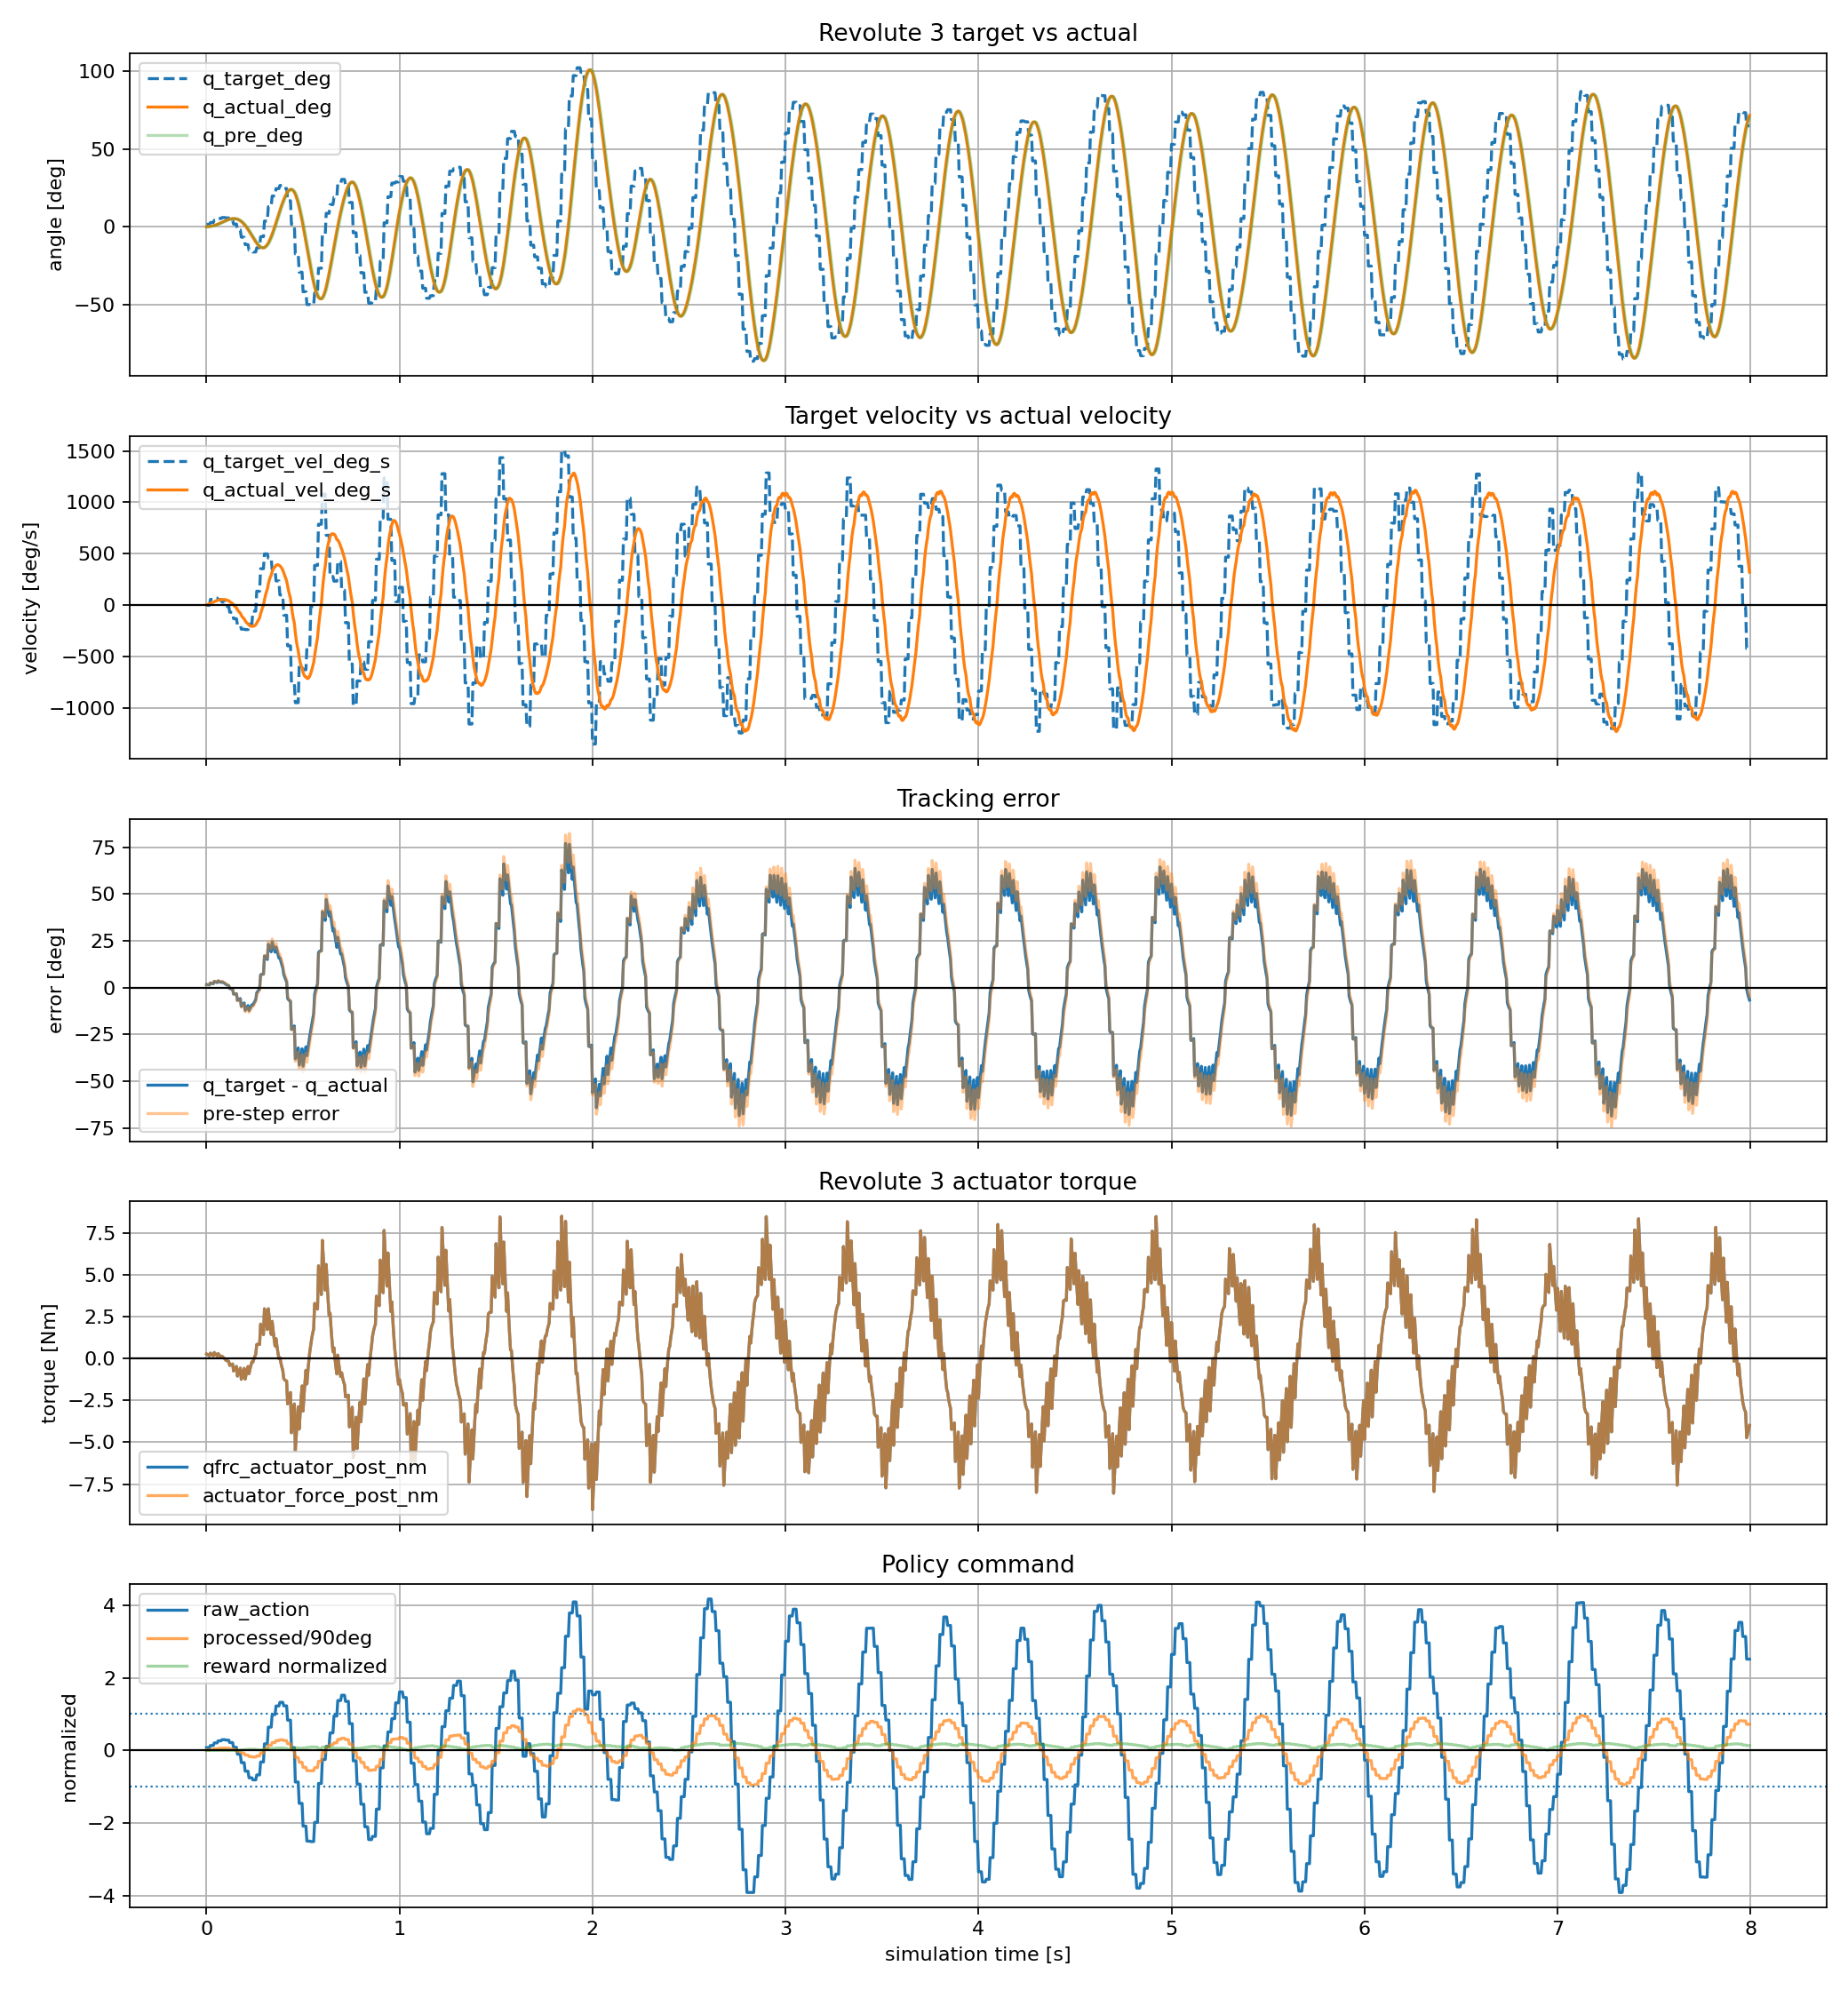

Values plotted in this chart, from the file beside it:
time_s, policy_step, substep, physics_step, raw_action, processed_action_rad, processed_action_deg, joint_pos_target_rad, joint_pos_target_deg, joint_pos_target_vel_rad_s, joint_pos_target_vel_deg_s, actuator_force_pre_nm, actuator_force_post_nm, qfrc_actuator_pre_nm, qfrc_actuator_post_nm, cylinder_q_pre_rad, cylinder_q_pre_deg, cylinder_q_post_rad, cylinder_q_post_deg, cylinder_qd_pre_rad_s, cylinder_qd_pre_deg_s, cylinder_qd_post_rad_s, cylinder_qd_post_deg_s, tracking_error_pre_rad
0.000000, 0, 0, 0, 0.08006, 0.02795, 1.601, 0.02795, 1.601, 0.00000000, 0.000000, 0.00000000, 0.2795, 0.00000000, 0.2795, 0.00000000, 0.000000, 0.0004155, 0.02381, 0.00000000, 0.000000, 0.0831, 4.761, 0.02795
0.005000, 0, 1, 1, 0.08006, 0.02795, 1.601, 0.02795, 1.601, 0.00000000, 0.000000, 0.2795, 0.2379, 0.2795, 0.2379, 0.0004155, 0.02381, 0.001179, 0.06752, 0.0831, 4.761, 0.1526, 8.743, 0.02753
0.01, 0, 2, 2, 0.08006, 0.02795, 1.601, 0.02795, 1.601, 0.00000000, 0.000000, 0.2379, 0.199, 0.2379, 0.199, 0.001179, 0.06752, 0.002226, 0.1275, 0.1526, 8.743, 0.2095, 12, 0.02677
0.015, 0, 3, 3, 0.08006, 0.02795, 1.601, 0.02795, 1.601, 0.00000000, 0.000000, 0.199, 0.1629, 0.199, 0.1629, 0.002226, 0.1275, 0.0035, 0.2005, 0.2095, 12, 0.2548, 14.6, 0.02572
0.02, 1, 0, 4, 0.1376, 0.04804, 2.752, 0.04804, 2.752, 1.005, 57.55, 0.1298, 0.3307, 0.1298, 0.3307, 0.0035, 0.2005, 0.005247, 0.3006, 0.2548, 14.6, 0.3494, 20.02, 0.04454
0.025, 1, 1, 5, 0.1376, 0.04804, 2.752, 0.04804, 2.752, 1.005, 57.55, 0.3307, 0.2707, 0.3307, 0.2707, 0.005247, 0.3006, 0.00737, 0.4223, 0.3494, 20.02, 0.4246, 24.33, 0.04279
0.03, 1, 2, 6, 0.1376, 0.04804, 2.752, 0.04804, 2.752, 1.005, 57.55, 0.2707, 0.2156, 0.2707, 0.2156, 0.00737, 0.4223, 0.009782, 0.5605, 0.4246, 24.33, 0.4824, 27.64, 0.04067
0.035, 1, 3, 7, 0.1376, 0.04804, 2.752, 0.04804, 2.752, 1.005, 57.55, 0.2156, 0.1655, 0.2156, 0.1655, 0.009782, 0.5605, 0.0124, 0.7107, 0.4824, 27.64, 0.5244, 30.05, 0.03825
0.04, 2, 0, 8, 0.2083, 0.07272, 4.166, 0.07272, 4.166, 1.234, 70.71, 0.1203, 0.3672, 0.1203, 0.3672, 0.0124, 0.7107, 0.01553, 0.89, 0.5244, 30.05, 0.6258, 35.85, 0.06031
0.045, 2, 1, 9, 0.2083, 0.07272, 4.166, 0.07272, 4.166, 1.234, 70.71, 0.3672, 0.2903, 0.3672, 0.2903, 0.01553, 0.89, 0.01905, 1.091, 0.6258, 35.85, 0.7027, 40.26, 0.05719
0.05, 2, 2, 10, 0.2083, 0.07272, 4.166, 0.07272, 4.166, 1.234, 70.71, 0.2903, 0.2205, 0.2903, 0.2205, 0.01905, 1.091, 0.02284, 1.308, 0.7027, 40.26, 0.7578, 43.42, 0.05367
0.055, 2, 3, 11, 0.2083, 0.07272, 4.166, 0.07272, 4.166, 1.234, 70.71, 0.2205, 0.1578, 0.2205, 0.1578, 0.02284, 1.308, 0.0268, 1.536, 0.7578, 43.42, 0.7934, 45.46, 0.04988
0.06, 3, 0, 12, 0.2654, 0.09263, 5.308, 0.09263, 5.308, 0.9957, 57.05, 0.1021, 0.3013, 0.1021, 0.3013, 0.0268, 1.536, 0.03116, 1.785, 0.7934, 45.46, 0.8712, 49.91, 0.06583
0.065, 3, 1, 13, 0.2654, 0.09263, 5.308, 0.09263, 5.308, 0.9957, 57.05, 0.3013, 0.2227, 0.3013, 0.2227, 0.03116, 1.785, 0.03578, 2.05, 0.8712, 49.91, 0.9244, 52.96, 0.06147
0.07, 3, 2, 14, 0.2654, 0.09263, 5.308, 0.09263, 5.308, 0.9957, 57.05, 0.2227, 0.1526, 0.2227, 0.1526, 0.03578, 2.05, 0.04056, 2.324, 0.9244, 52.96, 0.9559, 54.77, 0.05685
0.075, 3, 3, 15, 0.2654, 0.09263, 5.308, 0.09263, 5.308, 0.9957, 57.05, 0.1526, 0.09056, 0.1526, 0.09056, 0.04056, 2.324, 0.0454, 2.601, 0.9559, 54.77, 0.9686, 55.5, 0.05207
0.08, 4, 0, 16, 0.2971, 0.1037, 5.942, 0.1037, 5.942, 0.5537, 31.72, 0.03644, 0.1472, 0.03644, 0.1472, 0.0454, 2.601, 0.05039, 2.887, 0.9686, 55.5, 0.9979, 57.17, 0.0583
0.085, 4, 1, 17, 0.2971, 0.1037, 5.942, 0.1037, 5.942, 0.5537, 31.72, 0.1472, 0.08411, 0.1472, 0.08411, 0.05039, 2.887, 0.05543, 3.176, 0.9979, 57.17, 1.008, 57.75, 0.05331
0.09, 4, 2, 18, 0.2971, 0.1037, 5.942, 0.1037, 5.942, 0.5537, 31.72, 0.08411, 0.02917, 0.08411, 0.02917, 0.05543, 3.176, 0.06044, 3.463, 1.008, 57.75, 1.002, 57.38, 0.04827
0.095, 4, 3, 19, 0.2971, 0.1037, 5.942, 0.1037, 5.942, 0.5537, 31.72, 0.02917, -0.01802, 0.02917, -0.01802, 0.06044, 3.463, 0.06535, 3.744, 1.002, 57.38, 0.9812, 56.22, 0.04327
0.1, 5, 0, 20, 0.2854, 0.09964, 5.709, 0.09964, 5.709, -0.2035, -11.66, -0.05792, -0.09862, -0.05792, -0.09862, 0.06535, 3.744, 0.07003, 4.013, 0.9812, 56.22, 0.9372, 53.7, 0.03429
0.105, 5, 1, 21, 0.2854, 0.09964, 5.709, 0.09964, 5.709, -0.2035, -11.66, -0.09862, -0.1257, -0.09862, -0.1257, 0.07003, 4.013, 0.07446, 4.266, 0.9372, 53.7, 0.8858, 50.75, 0.02961
0.11, 5, 2, 22, 0.2854, 0.09964, 5.709, 0.09964, 5.709, -0.2035, -11.66, -0.1257, -0.1468, -0.1257, -0.1468, 0.07446, 4.266, 0.0786, 4.504, 0.8858, 50.75, 0.8288, 47.49, 0.02518
0.115, 5, 3, 23, 0.2854, 0.09964, 5.709, 0.09964, 5.709, -0.2035, -11.66, -0.1468, -0.1626, -0.1468, -0.1626, 0.0786, 4.504, 0.08244, 4.724, 0.8288, 47.49, 0.768, 44, 0.02103
0.12, 6, 0, 24, 0.218, 0.0761, 4.36, 0.0761, 4.36, -1.177, -67.43, -0.1737, -0.4091, -0.1737, -0.4091, 0.08244, 4.724, 0.08562, 4.906, 0.768, 44, 0.6349, 36.37, -0.006345
0.125, 6, 1, 25, 0.218, 0.0761, 4.36, 0.0761, 4.36, -1.177, -67.43, -0.4091, -0.3809, -0.4091, -0.3809, 0.08562, 4.906, 0.08818, 5.052, 0.6349, 36.37, 0.5121, 29.34, -0.009519
0.13, 6, 2, 26, 0.218, 0.0761, 4.36, 0.0761, 4.36, -1.177, -67.43, -0.3809, -0.3512, -0.3809, -0.3512, 0.08818, 5.052, 0.09018, 5.167, 0.5121, 29.34, 0.3999, 22.91, -0.01208
0.135, 6, 3, 27, 0.218, 0.0761, 4.36, 0.0761, 4.36, -1.177, -67.43, -0.3512, -0.3208, -0.3512, -0.3208, 0.09018, 5.167, 0.09167, 5.252, 0.3999, 22.91, 0.2985, 17.1, -0.01408
0.14, 7, 0, 28, 0.08765, 0.0306, 1.753, 0.0306, 1.753, -2.275, -130.4, -0.29, -0.7451, -0.29, -0.7451, 0.09167, 5.252, 0.09203, 5.273, 0.2985, 17.1, 0.07241, 4.149, -0.06107
0.145, 7, 1, 29, 0.08765, 0.0306, 1.753, 0.0306, 1.753, -2.275, -130.4, -0.7451, -0.6469, -0.7451, -0.6469, 0.09203, 5.273, 0.09143, 5.238, 0.07241, 4.149, -0.1211, -6.941, -0.06144
0.15, 7, 2, 30, 0.08765, 0.0306, 1.753, 0.0306, 1.753, -2.275, -130.4, -0.6469, -0.5538, -0.6469, -0.5538, 0.09143, 5.238, 0.09001, 5.157, -0.1211, -6.941, -0.2841, -16.28, -0.06083
0.155, 7, 3, 31, 0.08765, 0.0306, 1.753, 0.0306, 1.753, -2.275, -130.4, -0.5538, -0.4663, -0.5538, -0.4663, 0.09001, 5.157, 0.08791, 5.037, -0.2841, -16.28, -0.4186, -23.98, -0.05941
0.16, 8, 0, 32, -0.1019, -0.03558, -2.039, -0.03558, -2.039, -3.309, -189.6, -0.3848, -1.047, -0.3848, -1.047, 0.08791, 5.037, 0.0843, 4.83, -0.4186, -23.98, -0.7237, -41.46, -0.1235
0.165, 8, 1, 33, -0.1019, -0.03558, -2.039, -0.03558, -2.039, -3.309, -189.6, -1.047, -0.8732, -1.047, -0.8732, 0.0843, 4.83, 0.07943, 4.551, -0.7237, -41.46, -0.9726, -55.73, -0.1199
0.17, 8, 2, 34, -0.1019, -0.03558, -2.039, -0.03558, -2.039, -3.309, -189.6, -0.8732, -0.7125, -0.8732, -0.7125, 0.07943, 4.551, 0.07358, 4.216, -0.9726, -55.73, -1.17, -67.04, -0.115
0.175, 8, 3, 35, -0.1019, -0.03558, -2.039, -0.03558, -2.039, -3.309, -189.6, -0.7125, -0.5652, -0.7125, -0.5652, 0.07358, 4.216, 0.06698, 3.838, -1.17, -67.04, -1.321, -75.67, -0.1092
0.18, 9, 0, 36, -0.3336, -0.1165, -6.673, -0.1165, -6.673, -4.044, -231.7, -0.4313, -1.24, -0.4313, -1.24, 0.06698, 3.838, 0.05863, 3.359, -1.321, -75.67, -1.67, -95.68, -0.1834
0.185, 9, 1, 37, -0.3336, -0.1165, -6.673, -0.1165, -6.673, -4.044, -231.7, -1.24, -0.9995, -1.24, -0.9995, 0.05863, 3.359, 0.04892, 2.803, -1.67, -95.68, -1.942, -111.3, -0.1751
0.19, 9, 2, 38, -0.3336, -0.1165, -6.673, -0.1165, -6.673, -4.044, -231.7, -0.9995, -0.7798, -0.9995, -0.7798, 0.04892, 2.803, 0.03819, 2.188, -1.942, -111.3, -2.145, -122.9, -0.1654
0.195, 9, 3, 39, -0.3336, -0.1165, -6.673, -0.1165, -6.673, -4.044, -231.7, -0.7798, -0.5813, -0.7798, -0.5813, 0.03819, 2.188, 0.02676, 1.533, -2.145, -122.9, -2.286, -131, -0.1547
0.2, 10, 0, 40, -0.5696, -0.1988, -11.39, -0.1988, -11.39, -4.118, -236, -0.4036, -1.227, -0.4036, -1.227, 0.02676, 1.533, 0.01368, 0.7837, -2.286, -131, -2.617, -149.9, -0.2256
0.205, 10, 1, 41, -0.5696, -0.1988, -11.39, -0.1988, -11.39, -4.118, -236, -1.227, -0.9475, -1.227, -0.9475, 0.01368, 0.7837, -0.0006195, -0.03549, -2.617, -149.9, -2.86, -163.8, -0.2125
0.21, 10, 2, 42, -0.5696, -0.1988, -11.39, -0.1988, -11.39, -4.118, -236, -0.9475, -0.6953, -0.9475, -0.6953, -0.0006195, -0.03549, -0.01574, -0.9017, -2.86, -163.8, -3.024, -173.2, -0.1982
0.215, 10, 3, 43, -0.5696, -0.1988, -11.39, -0.1988, -11.39, -4.118, -236, -0.6953, -0.4703, -0.6953, -0.4703, -0.01574, -0.9017, -0.03133, -1.795, -3.024, -173.2, -3.118, -178.7, -0.1831
0.22, 11, 0, 44, -0.7513, -0.2623, -15.03, -0.2623, -15.03, -3.171, -181.7, -0.2718, -0.906, -0.2718, -0.906, -0.03133, -1.795, -0.04803, -2.752, -3.118, -178.7, -3.341, -191.4, -0.2309
0.225, 11, 1, 45, -0.7513, -0.2623, -15.03, -0.2623, -15.03, -3.171, -181.7, -0.906, -0.6387, -0.906, -0.6387, -0.04803, -2.752, -0.06544, -3.749, -3.341, -191.4, -3.481, -199.4, -0.2142
0.23, 11, 2, 46, -0.7513, -0.2623, -15.03, -0.2623, -15.03, -3.171, -181.7, -0.6387, -0.4016, -0.6387, -0.4016, -0.06544, -3.749, -0.08318, -4.766, -3.481, -199.4, -3.548, -203.3, -0.1968
0.235, 11, 3, 47, -0.7513, -0.2623, -15.03, -0.2623, -15.03, -3.171, -181.7, -0.4016, -0.1939, -0.4016, -0.1939, -0.08318, -4.766, -0.1009, -5.784, -3.548, -203.3, -3.553, -203.6, -0.1791
0.24, 12, 0, 48, -0.8085, -0.2822, -16.17, -0.2822, -16.17, -0.9985, -57.21, -0.01423, -0.2139, -0.01423, -0.2139, -0.1009, -5.784, -0.1188, -6.805, -3.553, -203.6, -3.563, -204.2, -0.1813
0.245, 12, 1, 49, -0.8085, -0.2822, -16.17, -0.2822, -16.17, -0.9985, -57.21, -0.2139, -0.03109, -0.2139, -0.03109, -0.1188, -6.805, -0.1364, -7.813, -3.563, -204.2, -3.519, -201.6, -0.1635
0.25, 12, 2, 50, -0.8085, -0.2822, -16.17, -0.2822, -16.17, -0.9985, -57.21, -0.03109, 0.125, -0.03109, 0.125, -0.1364, -7.813, -0.1535, -8.795, -3.519, -201.6, -3.429, -196.5, -0.1459
0.255, 12, 3, 51, -0.8085, -0.2822, -16.17, -0.2822, -16.17, -0.9985, -57.21, 0.125, 0.256, 0.125, 0.256, -0.1535, -8.795, -0.17, -9.741, -3.429, -196.5, -3.302, -189.2, -0.1287
0.26, 13, 0, 52, -0.6717, -0.2345, -13.43, -0.2345, -13.43, 2.389, 136.9, 0.3637, 0.8414, 0.3637, 0.8414, -0.17, -9.741, -0.185, -10.6, -3.302, -189.2, -3.002, -172, -0.06444
0.265, 13, 1, 53, -0.6717, -0.2345, -13.43, -0.2345, -13.43, 2.389, 136.9, 0.8414, 0.8566, 0.8414, 0.8566, -0.185, -10.6, -0.1985, -11.38, -3.002, -172, -2.702, -154.8, -0.04943
0.27, 13, 2, 54, -0.6717, -0.2345, -13.43, -0.2345, -13.43, 2.389, 136.9, 0.8566, 0.8568, 0.8566, 0.8568, -0.1985, -11.38, -0.2106, -12.06, -2.702, -154.8, -2.407, -137.9, -0.03592
0.275, 13, 3, 55, -0.6717, -0.2345, -13.43, -0.2345, -13.43, 2.389, 136.9, 0.8568, 0.8442, 0.8568, 0.8442, -0.2106, -12.06, -0.2212, -12.67, -2.407, -137.9, -2.12, -121.4, -0.02388
0.28, 14, 0, 56, -0.3158, -0.1102, -6.315, -0.1102, -6.315, 6.211, 355.9, 0.8209, 2.063, 0.8209, 2.063, -0.2212, -12.67, -0.2285, -13.09, -2.12, -121.4, -1.474, -84.46, 0.1109
0.285, 14, 1, 57, -0.3158, -0.1102, -6.315, -0.1102, -6.315, 6.211, 355.9, 2.063, 1.846, 2.063, 1.846, -0.2285, -13.09, -0.2331, -13.35, -1.474, -84.46, -0.9028, -51.73, 0.1183
0.29, 14, 2, 58, -0.3158, -0.1102, -6.315, -0.1102, -6.315, 6.211, 355.9, 1.846, 1.635, 1.846, 1.635, -0.2331, -13.35, -0.2351, -13.47, -0.9028, -51.73, -0.403, -23.09, 0.1228
0.295, 14, 3, 59, -0.3158, -0.1102, -6.315, -0.1102, -6.315, 6.211, 355.9, 1.635, 1.43, 1.635, 1.43, -0.2351, -13.47, -0.2349, -13.46, -0.403, -23.09, 0.02846, 1.63, 0.1248
... 1,540 more rows
